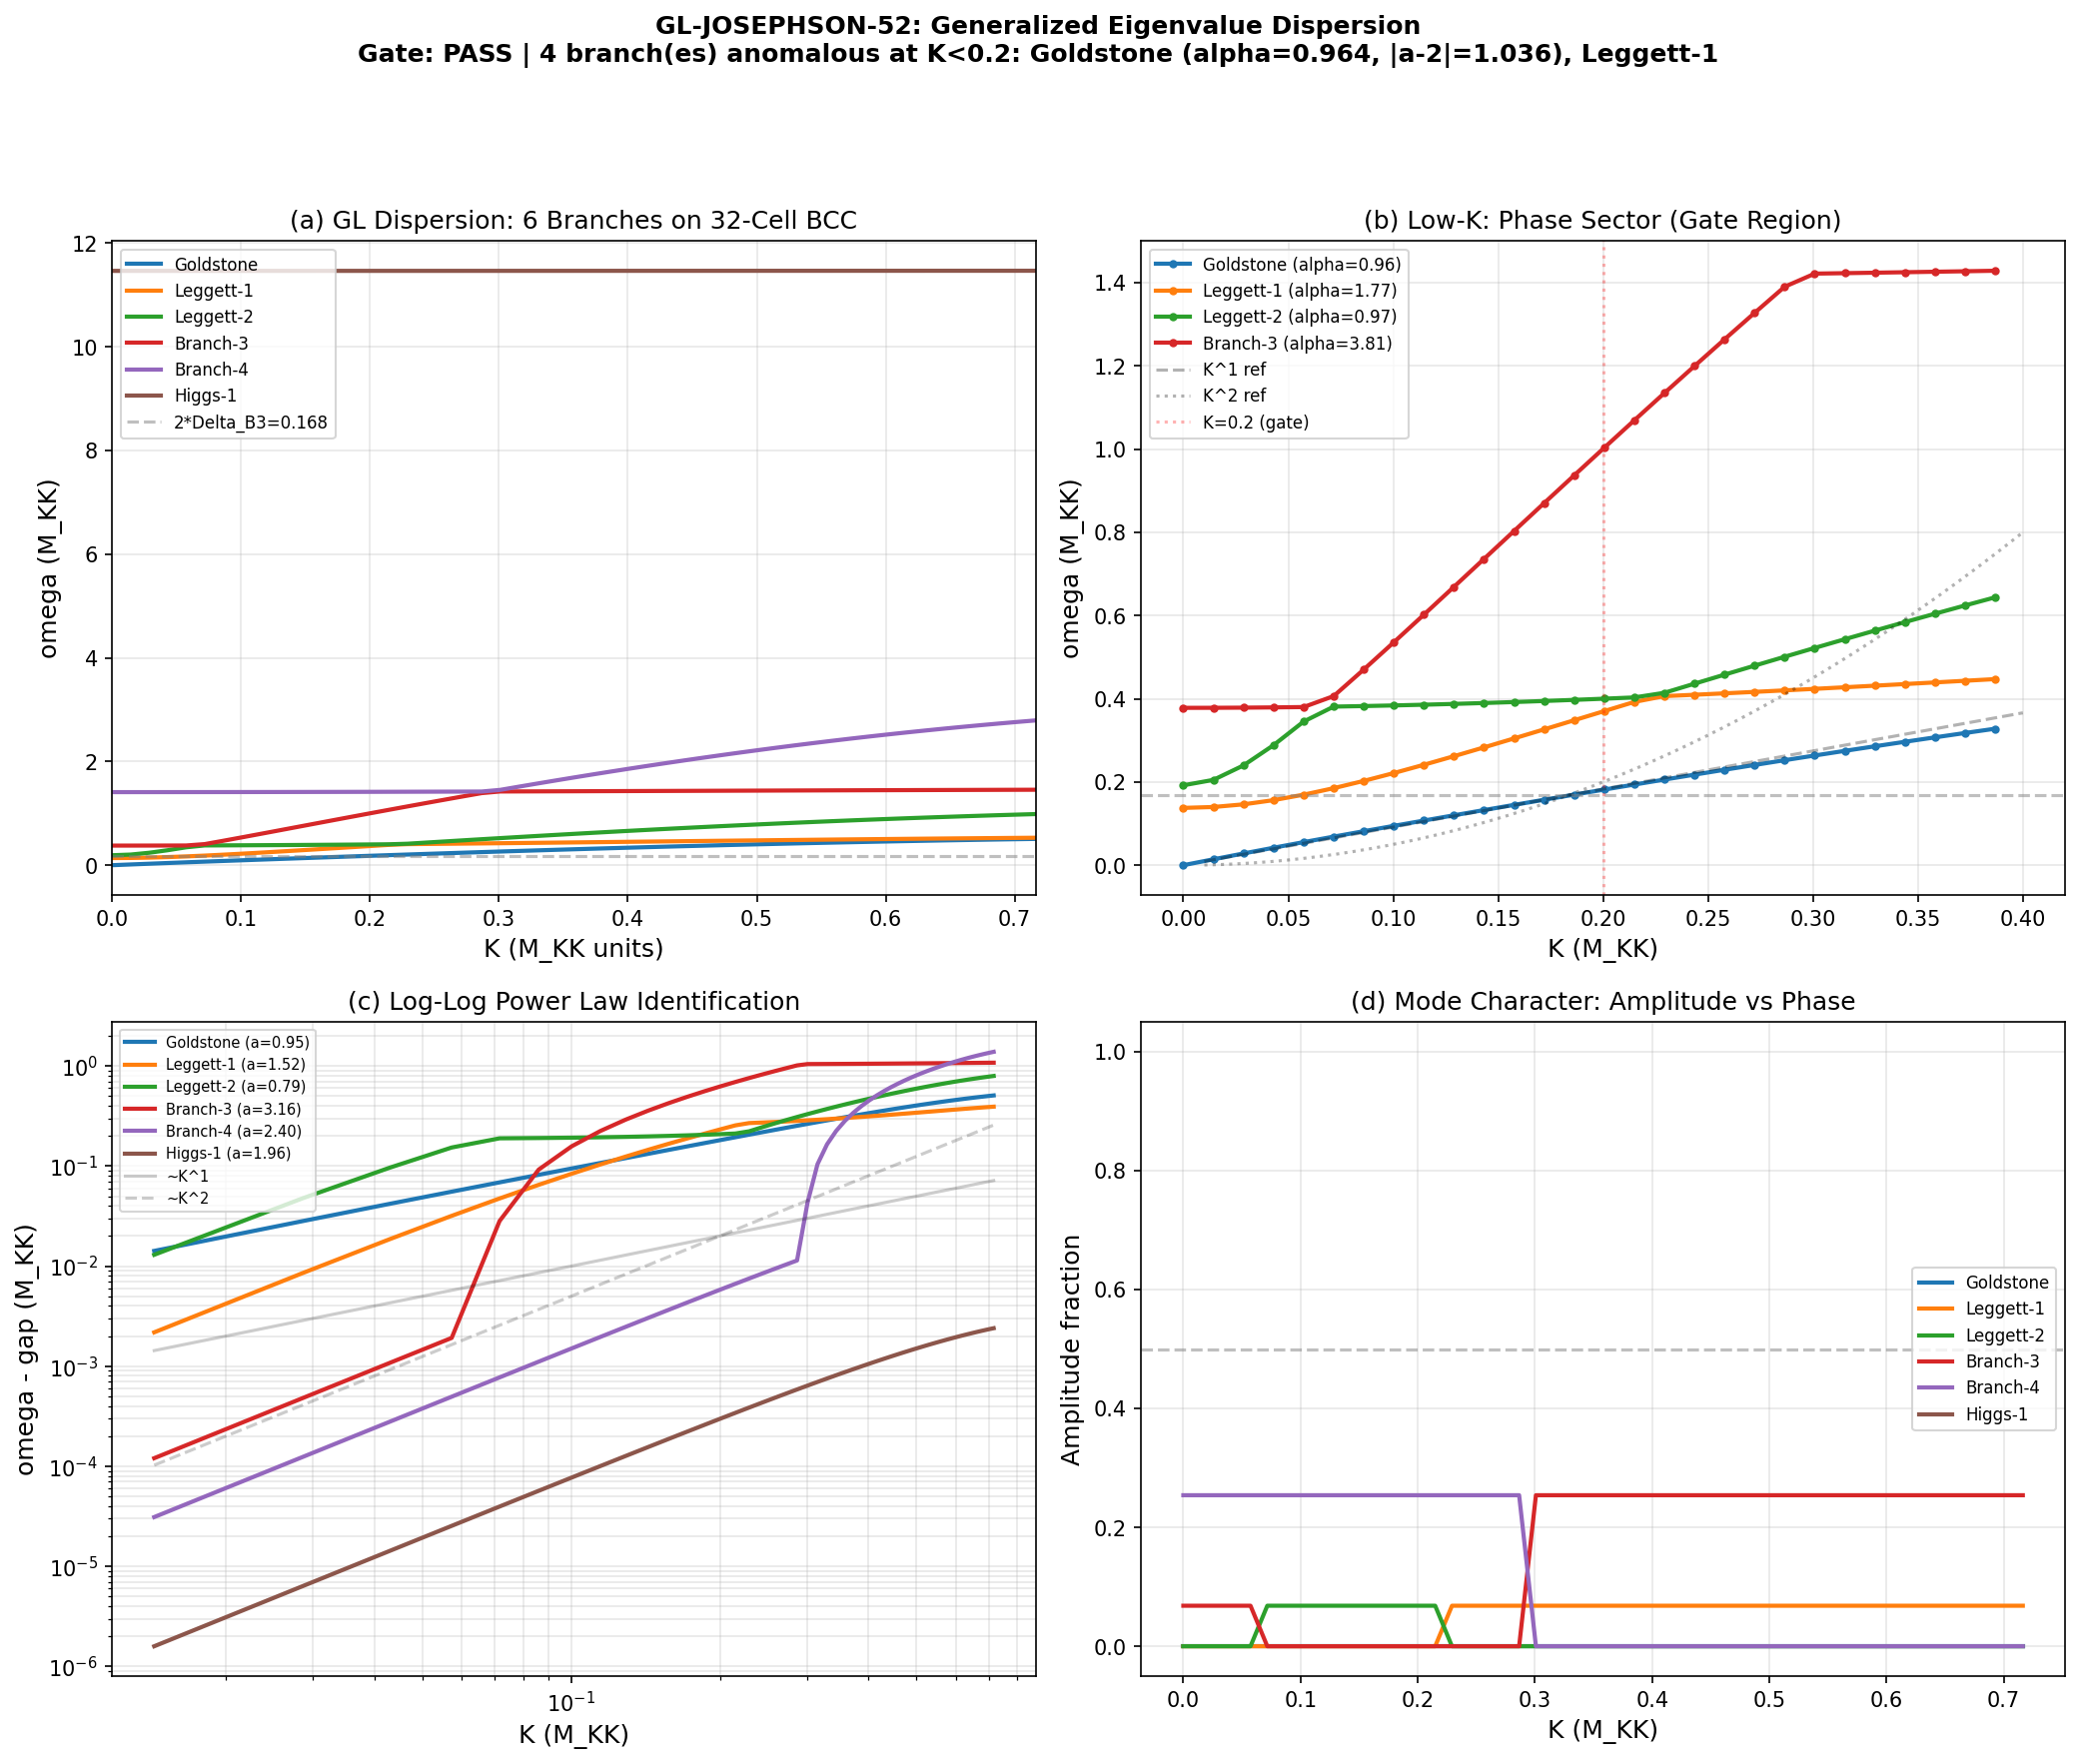

This chart was generated by the following Python code:
#!/usr/bin/env python3
"""
S52 GL-JOSEPHSON-52: Ginzburg-Landau Fabric Dynamical Matrix
=============================================================

Physics:
  The BCS condensate on M^4 x SU(3) has 3 sectors (B1, B2, B3), each with
  a complex order parameter Delta_alpha = |Delta_alpha| * exp(i*theta_alpha).
  On the 32-cell Voronoi tessellation, cells are Josephson-coupled through
  directional stiffnesses (J_C2, J_su2, J_u1).

  Small fluctuations around the BCS ground state yield 6 DOF per cell:
    3 amplitudes (Higgs-like) + 3 phases (1 Goldstone + 2 Leggett)

  The equation of motion is T * d^2 q / dt^2 = -V * q, so
  the eigenfrequencies satisfy det(V - omega^2 T) = 0.
  This is a GENERALIZED eigenvalue problem: V*x = omega^2 * T * x.

  T is the inertia matrix:
    - Phase sector: T_theta = diag(rho_alpha * Delta_alpha^2)
      (number susceptibility -- the Anderson-Bogoliubov mass)
    - Amplitude sector: T_rho = diag(rho_alpha)
      (compressibility -- DOS at Fermi level)

  V is the stiffness matrix (from second derivatives of F_GL + F_J).

Method:
  1. GL free energy: F_GL = sum_alpha [a_alpha |Delta_alpha|^2 + b_alpha |Delta_alpha|^4]
     plus inter-sector Josephson: F_J = -J_ij |Delta_i||Delta_j| cos(theta_i - theta_j)
  2. Ground state: minimize F_GL to get Delta_alpha^(0)
  3. Expand to quadratic order in fluctuations
  4. Build stiffness V(K) and inertia T(K) on BCC lattice
  5. Solve generalized eigenvalue problem at each K

Gate: GL-JOSEPHSON-52
  PASS: |alpha_eff - 2| > 0.05 at K < 0.2 M_KK for at least one branch
  FAIL: All modes K^2

Author: Landau-Condensed-Matter-Theorist (S52)
"""

import sys
import os
sys.path.insert(0, os.path.dirname(os.path.abspath(__file__)))

import numpy as np
from numpy import pi, sqrt, cos, sin
from scipy.linalg import eigh
import matplotlib
matplotlib.use('Agg')
import matplotlib.pyplot as plt

# ============================================================
# Import canonical constants
# ============================================================
from canonical_constants import (
    a_GL, b_GL, Delta_0_GL, Delta_B3,
    J_C2, J_su2, J_u1, N_cells, c_fabric,
    rho_B2_per_mode, E_B1, E_B2_mean, E_B3_mean,
    xi_BCS, xi_GL, omega_PV, tau_fold,
    E_cond, M_max_thouless, Vol_SU3_Haar
)

print("=" * 70)
print("S52 GL-JOSEPHSON-52: Ginzburg-Landau Fabric Dynamical Matrix")
print("=" * 70)

# ============================================================
# Section 1: Ground state from S48 data
# ============================================================
print("\n--- Section 1: Ground state from S48 Leggett mode data ---")

leggett_data = np.load(os.path.join(os.path.dirname(__file__),
                        "s48_leggett_mode.npz"), allow_pickle=True)

# Ground state at tau_fold
Delta_0 = leggett_data['Delta_fold']   # [Delta_B1, Delta_B2, Delta_B3]
rho_0 = leggett_data['rho_fold']        # [rho_B1, rho_B2, rho_B3]

# Inter-sector Josephson (same cell, different sectors)
J_12_micro = float(leggett_data['J_12_fold'])
J_23_micro = float(leggett_data['J_23_fold'])
J_13_micro = float(leggett_data['J_13_fold'])

# S48 Leggett frequencies for validation
omega_L1_s48 = float(leggett_data['omega_L1_fold'])
omega_L2_s48 = float(leggett_data['omega_L2_fold'])
evals_s48 = leggett_data['evals_fold']  # [0, eval_L1, eval_L2]

print(f"  Delta_0 = [{Delta_0[0]:.6f}, {Delta_0[1]:.6f}, {Delta_0[2]:.6f}] M_KK")
print(f"  rho_0   = [{rho_0[0]:.4f}, {rho_0[1]:.4f}, {rho_0[2]:.4f}]")
print(f"  J_12 = {J_12_micro:.6f}, J_23 = {J_23_micro:.6f}, J_13 = {J_13_micro:.6f}")
print(f"  omega_L1(S48) = {omega_L1_s48:.6f}, omega_L2(S48) = {omega_L2_s48:.6f}")
print(f"  S48 evals (phase sector) = {evals_s48}")

# ============================================================
# Section 2: GL coefficients per sector
# ============================================================
print("\n--- Section 2: GL free energy functional ---")

# GL coefficients: a_GL, b_GL are B2 reference values.
# For each sector: a_alpha ~ -1/rho_alpha (BCS), b from ground state.
a_alpha = np.zeros(3)
b_alpha = np.zeros(3)

a_alpha[1] = a_GL   # B2 reference
a_alpha[0] = a_GL * (rho_0[1] / rho_0[0])  # B1
a_alpha[2] = a_GL * (rho_0[1] / rho_0[2])  # B3

for i in range(3):
    b_alpha[i] = -a_alpha[i] / (2.0 * Delta_0[i]**2)

print(f"  GL coefficients:")
for i, lab in enumerate(['B1', 'B2', 'B3']):
    delta_check = sqrt(-a_alpha[i] / (2.0 * b_alpha[i]))
    print(f"    {lab}: a = {a_alpha[i]:.6f}, b = {b_alpha[i]:.6f}, "
          f"Delta_0 = {Delta_0[i]:.6f} (check: {delta_check:.6f})")

# Condensation energy per sector
F_0_sector = a_alpha * Delta_0**2 + b_alpha * Delta_0**4
print(f"\n  Condensation energy: {F_0_sector}")
print(f"  Total: {np.sum(F_0_sector):.6f}")

# ============================================================
# Section 3: Inertia (mass) matrices
# ============================================================
print("\n--- Section 3: Inertia matrices ---")

# Phase inertia: T_theta_alpha = rho_alpha * Delta_0_alpha^2
# This is the Anderson-Bogoliubov result: the phase dynamics
# involves the number susceptibility chi = dn/dmu = rho * Delta^2 / Delta^2 = rho
# More precisely: the EOM for theta is
#   rho_alpha * Delta_alpha^2 * d^2 theta_alpha / dt^2 = -dF/dtheta_alpha
# So T_theta_alpha = rho_alpha * Delta_alpha^2

T_phase = np.diag(rho_0 * Delta_0**2)

# Amplitude inertia: T_rho_alpha = rho_alpha
# The EOM for |Delta| involves the compressibility:
#   rho_alpha * d^2 |Delta_alpha| / dt^2 = -dF/d|Delta_alpha|
T_amp = np.diag(rho_0)

print(f"  Phase inertia (rho * Delta^2):")
for i, lab in enumerate(['B1', 'B2', 'B3']):
    val = rho_0[i] * Delta_0[i]**2
    print(f"    {lab}: {val:.6f}")

print(f"  Amplitude inertia (rho):")
for i, lab in enumerate(['B1', 'B2', 'B3']):
    print(f"    {lab}: {rho_0[i]:.6f}")

# ============================================================
# Section 4: Stiffness matrices at K=0
# ============================================================
print("\n--- Section 4: Stiffness (mass) matrices at K=0 ---")

# Amplitude stiffness: V_rho[i,i] = d^2F/d|Delta_i|^2 = -4*a_i (at minimum)
V_amp_0 = np.diag(-4.0 * a_alpha)  # = 2*a + 12*b*Delta^2 = -4*a at minimum
# Off-diagonal: inter-sector Josephson coupling to amplitudes
# d^2 F_J / d|Delta_i| d|Delta_j| = -J_ij cos(0) = -J_ij
V_amp_0[0, 1] = V_amp_0[1, 0] = -J_12_micro
V_amp_0[1, 2] = V_amp_0[2, 1] = -J_23_micro
V_amp_0[0, 2] = V_amp_0[2, 0] = -J_13_micro

print(f"  Amplitude stiffness V_amp(K=0):")
for i in range(3):
    print(f"    [{V_amp_0[i,0]:+.6f}  {V_amp_0[i,1]:+.6f}  {V_amp_0[i,2]:+.6f}]")

# Phase stiffness: standard Josephson coupling matrix
V_phase_0 = np.zeros((3, 3))
J_pairs = [(0, 1, J_12_micro), (1, 2, J_23_micro), (0, 2, J_13_micro)]
for (p, q, Jpq) in J_pairs:
    coupling = Jpq * Delta_0[p] * Delta_0[q]
    V_phase_0[p, p] += coupling
    V_phase_0[q, q] += coupling
    V_phase_0[p, q] = -coupling
    V_phase_0[q, p] = -coupling

print(f"\n  Phase stiffness V_phase(K=0):")
for i in range(3):
    print(f"    [{V_phase_0[i,0]:+.8f}  {V_phase_0[i,1]:+.8f}  {V_phase_0[i,2]:+.8f}]")

# ============================================================
# Section 5: Cross-check Leggett modes at K=0
# ============================================================
print("\n--- Section 5: Cross-check Leggett modes at K=0 ---")

# Solve generalized eigenvalue problem: V_phase * x = omega^2 * T_phase * x
evals_gen, evecs_gen = eigh(V_phase_0, T_phase)
print(f"  Generalized eigenvalues (omega^2): {evals_gen}")
print(f"  Frequencies:")
for i, ev in enumerate(evals_gen):
    if ev > 1e-15:
        print(f"    Mode {i}: omega = {sqrt(ev):.6f}")
    else:
        print(f"    Mode {i}: omega = 0 (Goldstone, eval = {ev:.2e})")

# Compare with S48
pos_evals = sorted([ev for ev in evals_gen if ev > 1e-15])
if len(pos_evals) >= 2:
    oL1 = sqrt(pos_evals[0])
    oL2 = sqrt(pos_evals[1])
    print(f"\n  Leggett cross-check:")
    print(f"    L1: here = {oL1:.6f}, S48 = {omega_L1_s48:.6f}, ratio = {oL1/omega_L1_s48:.4f}")
    print(f"    L2: here = {oL2:.6f}, S48 = {omega_L2_s48:.6f}, ratio = {oL2/omega_L2_s48:.4f}")

# Also check: amplitude sector generalized eigenvalues
evals_amp_gen, _ = eigh(V_amp_0, T_amp)
print(f"\n  Amplitude sector generalized eigenvalues (omega^2): {evals_amp_gen}")
print(f"  Amplitude frequencies: {np.sqrt(np.abs(evals_amp_gen))}")

# ============================================================
# Section 6: BCC lattice geometry
# ============================================================
print("\n--- Section 6: BCC lattice geometry ---")

V_cell = Vol_SU3_Haar / N_cells
a_BCC = (2.0 * V_cell) ** (1.0/3.0)  # BCC: 2 atoms per conventional cell
K_BZ = pi / a_BCC

print(f"  Vol(SU(3)) = {Vol_SU3_Haar:.2f}")
print(f"  V_cell = {V_cell:.4f}")
print(f"  a_BCC = {a_BCC:.4f}")
print(f"  K_BZ = pi/a = {K_BZ:.4f}")

# ============================================================
# Section 7: Structure factors
# ============================================================

def S_NN(K, a):
    """Angle-averaged NN dispersive factor for BCC.

    NN shell: 8 vectors a/2*(pm1,pm1,pm1).
    gamma_NN = cos(K_x a/2)*cos(K_y a/2)*cos(K_z a/2)
    <gamma_NN> = sinc^3(Ka/(2*pi)) where sinc(x)=sin(pi*x)/(pi*x)
    Actually: <gamma(K)> = [sin(Ka/2)/(Ka/2)]^3
    S = 1 - <gamma>.  # (local)
    """
    x = K * a / 2.0
    if np.isscalar(K):
        if abs(x) < 1e-12:
            return 0.0
        return 1.0 - (np.sin(x) / x)**3
    result = np.zeros_like(K, dtype=float)
    mask = np.abs(x) > 1e-12
    sx = np.where(mask, x, 1.0)
    result = np.where(mask, 1.0 - (np.sin(sx) / sx)**3, 0.0)
    return result


def S_NNN(K, a):
    """Angle-averaged NNN dispersive factor for BCC.

    NNN: 6 vectors a*(pm1,0,0) etc.
    <gamma_NNN> = sin(Ka)/(Ka)
    S = 1 - <gamma>.  # (local)
    """
    x = K * a
    if np.isscalar(K):
        if abs(x) < 1e-12:
            return 0.0
        return 1.0 - np.sin(x) / x
    result = np.zeros_like(K, dtype=float)
    mask = np.abs(x) > 1e-12
    sx = np.where(mask, x, 1.0)
    result = np.where(mask, 1.0 - np.sin(sx) / sx, 0.0)
    return result


# ============================================================
# Section 8: Build full 6x6 stiffness and inertia matrices
# ============================================================
print("\n--- Section 8: Dynamical matrix construction ---")

# The fabric Josephson couplings (J_C2, J_su2, J_u1) are the INTER-CELL
# phase stiffnesses. They produce K-dependent terms in the stiffness matrix.
#
# Bond structure on BCC-derived tessellation:
#   8 NN bonds: 4 along C^2 coset (J_C2) + 4 along other NN
#   6 NNN bonds: 3 along su(2) (J_su2) + 1 along u(1) (J_u1) + 2 others
#
# For each sector alpha, the inter-cell Josephson energy is:
#   F_fabric = -sum_<ij> J_bond * |Delta_alpha^(i)|^2 * cos(theta_alpha^(i) - theta_alpha^(j))
#
# This gives K-dependent additions to both phase and amplitude stiffnesses.
# Phase: V_phase += Delta_0^2 * J_eff(K) where J_eff(K) = sum of bond J * S(K)
# Amplitude: V_amp += J_eff(K) (gradient stiffness for |Delta|)

# Effective fabric Josephson coupling vs K:
# J_eff(K) = 4*J_C2*S_NN(K) + (3*J_su2 + J_u1)*S_NNN(K) + remaining bonds
# The remaining 4 NN bonds and 2 NNN bonds have intermediate couplings.
# Conservative: assign remaining NN at geometric mean of J_C2 and J_su2,
# remaining NNN at J_u1.

# Weighted average for remaining bonds
J_NN_other = sqrt(J_C2 * J_su2)  # geometric mean for remaining 4 NN
J_NNN_other = J_u1               # remaining 2 NNN at softest coupling

def J_eff_K(K, a):
    """Total effective fabric Josephson stiffness at wavevector K."""
    snn = S_NN(K, a)
    snnn = S_NNN(K, a)
    # 4 C2-bonds (NN) + 4 other NN + 3 su2-bonds (NNN) + 1 u1-bond + 2 other NNN
    return (4.0*J_C2 + 4.0*J_NN_other)*snn + (3.0*J_su2 + J_u1 + 2.0*J_NNN_other)*snnn


def build_stiffness_inertia(K, a):
    """Build 6x6 stiffness V(K) and inertia T (K-independent).

    Ordering: [|Delta_B1|, |Delta_B2|, |Delta_B3|, theta_B1, theta_B2, theta_B3]
    """
    V = np.zeros((6, 6))
    T = np.zeros((6, 6))

    jeff = J_eff_K(K, a)

    # --- Amplitude block (upper-left 3x3) ---
    for i in range(3):
        V[i, i] = -4.0 * a_alpha[i] + jeff * Delta_0[i]**2
        T[i, i] = rho_0[i]
    # Amplitude off-diagonal (inter-sector Josephson)
    V[0, 1] = V[1, 0] = -J_12_micro
    V[1, 2] = V[2, 1] = -J_23_micro
    V[0, 2] = V[2, 0] = -J_13_micro

    # --- Phase block (lower-right 3x3) ---
    # Inter-sector Josephson (K=0 contribution)
    for (p, q, Jpq) in J_pairs:
        coupling = Jpq * Delta_0[p] * Delta_0[q]
        V[3+p, 3+p] += coupling
        V[3+q, 3+q] += coupling
        V[3+p, 3+q] -= coupling
        V[3+q, 3+p] -= coupling

    # Fabric gradient contribution to phase stiffness
    for i in range(3):
        V[3+i, 3+i] += jeff * Delta_0[i]**2

    # Phase inertia
    for i in range(3):
        T[3+i, 3+i] = rho_0[i] * Delta_0[i]**2

    # --- Cross-coupling ---
    # At the aligned ground state (all theta=0, real Delta_0),
    # d^2F/(d|Delta_i| dtheta_j) = 0 by U(1) symmetry.
    # No amplitude-phase cross terms.

    return V, T


# ============================================================
# Section 9: Dispersion calculation
# ============================================================
print("\n--- Section 9: Dispersion omega(K) ---")

N_K = 50  # (local)
K_array = np.linspace(0, K_BZ, N_K + 1)
K_array[0] = 1e-8  # Regularize K=0

omega_sq_all = np.zeros((N_K + 1, 6))
omega_all = np.zeros((N_K + 1, 6))
evecs_all = np.zeros((N_K + 1, 6, 6))

for ik, K in enumerate(K_array):
    V_K, T_K = build_stiffness_inertia(K, a_BCC)

    # Generalized eigenvalue problem: V*x = omega^2 * T * x
    # scipy.linalg.eigh(V, T) returns eigenvalues in ascending order
    evals, evecs = eigh(V_K, T_K)

    omega_sq_all[ik] = evals
    evecs_all[ik] = evecs

    # Convert to frequencies
    for ib in range(6):
        if evals[ib] >= 0:
            omega_all[ik, ib] = sqrt(evals[ib])
        else:
            omega_all[ik, ib] = -sqrt(-evals[ib])

# Restore K=0 for plotting
K_plot = np.linspace(0, K_BZ, N_K + 1)

print(f"  K range: [0, {K_BZ:.4f}] ({N_K+1} points)")
print(f"\n  Dispersion at K=0:")
for ib in range(6):
    print(f"    Branch {ib}: omega(0) = {omega_all[0,ib]:.6f}, "
          f"omega^2 = {omega_sq_all[0,ib]:.6e}")

print(f"\n  Dispersion at K=K_BZ:")
for ib in range(6):
    print(f"    Branch {ib}: omega(K_BZ) = {omega_all[-1,ib]:.6f}")

# Assign branch labels based on K=0 character
# Determine amplitude vs phase content
amp_frac_0 = np.zeros(6)
for ib in range(6):
    amp_frac_0[ib] = np.sum(evecs_all[0, :3, ib]**2)

print(f"\n  Mode character at K=0 (amplitude fraction):")
for ib in range(6):
    char = "amplitude" if amp_frac_0[ib] > 0.5 else "phase"
    print(f"    Branch {ib}: amp_frac = {amp_frac_0[ib]:.4f} ({char})")

# Label assignment
branch_labels = []
phase_branches = [(ib, omega_all[0, ib]) for ib in range(6) if amp_frac_0[ib] < 0.5]
amp_branches = [(ib, omega_all[0, ib]) for ib in range(6) if amp_frac_0[ib] >= 0.5]
phase_branches.sort(key=lambda x: x[1])
amp_branches.sort(key=lambda x: x[1])

label_map = {}
phase_names = ['Goldstone', 'Leggett-1', 'Leggett-2']
amp_names = ['Higgs-1', 'Higgs-2', 'Higgs-3']
for idx, (ib, _) in enumerate(phase_branches):
    if idx < len(phase_names):
        label_map[ib] = phase_names[idx]
for idx, (ib, _) in enumerate(amp_branches):
    if idx < len(amp_names):
        label_map[ib] = amp_names[idx]

branch_labels = [label_map.get(ib, f'Branch-{ib}') for ib in range(6)]
print(f"\n  Branch labels: {branch_labels}")

# ============================================================
# Section 10: Power-law fit
# ============================================================
print("\n--- Section 10: Power-law fit omega ~ K^alpha ---")

# Fit in the region K < 0.2 (gate criterion region)
K_gate_max = 0.2  # (local)
mask_gate = (K_plot > 1e-6) & (K_plot < K_gate_max)

# Also fit in a wider region for robustness
K_fit_max = 0.35  # (local)
mask_fit = (K_plot > 1e-6) & (K_plot < K_fit_max)

alpha_eff = np.zeros(6)
alpha_gate = np.zeros(6)
alpha_err = np.zeros(6)
c_eff = np.zeros(6)

for ib in range(6):
    omega_b = omega_all[:, ib]
    gap = omega_b[0]

    if abs(gap) < 1e-5:
        # Gapless (Goldstone): omega = c * K^alpha
        for mask_use, label_fit, store_idx in [
            (mask_gate, "gate", None), (mask_fit, "wide", None)
        ]:
            pass

        # Gate region fit
        y = np.log(np.abs(omega_b[mask_gate]) + 1e-30)
        x = np.log(K_plot[mask_gate])
        if len(x) > 2:
            coeffs, cov = np.polyfit(x, y, 1, cov=True)
            alpha_gate[ib] = coeffs[0]

        # Wide region fit (for reporting)
        y = np.log(np.abs(omega_b[mask_fit]) + 1e-30)
        x = np.log(K_plot[mask_fit])
        if len(x) > 2:
            coeffs, cov = np.polyfit(x, y, 1, cov=True)
            alpha_eff[ib] = coeffs[0]
            alpha_err[ib] = sqrt(cov[0, 0])
            c_eff[ib] = np.exp(coeffs[1])
    else:
        # Gapped: omega - gap = c * K^alpha
        delta_omega = omega_b[mask_fit] - gap
        good = delta_omega > 1e-10
        if np.sum(good) > 2:
            y = np.log(delta_omega[good])
            x = np.log(K_plot[mask_fit][good])
            coeffs, cov = np.polyfit(x, y, 1, cov=True)
            alpha_eff[ib] = coeffs[0]
            alpha_err[ib] = sqrt(cov[0, 0])
            c_eff[ib] = np.exp(coeffs[1])
        else:
            alpha_eff[ib] = 2.0

        # Gate region
        delta_omega_g = omega_b[mask_gate] - gap
        good_g = delta_omega_g > 1e-10
        if np.sum(good_g) > 2:
            y_g = np.log(delta_omega_g[good_g])
            x_g = np.log(K_plot[mask_gate][good_g])
            coeffs_g = np.polyfit(x_g, y_g, 1)
            alpha_gate[ib] = coeffs_g[0]
        else:
            alpha_gate[ib] = alpha_eff[ib]

print(f"  Power-law fits:")
print(f"  {'Branch':15s} {'gap':>8s} {'alpha(wide)':>12s} {'alpha(gate)':>12s} {'|a-2|':>8s} {'Verdict':>10s}")
for ib in range(6):
    gap = omega_all[0, ib]
    gap_str = f"{gap:.4f}" if abs(gap) > 1e-5 else "0"
    dev = abs(alpha_gate[ib] - 2.0)
    verdict_str = "ANOMALOUS" if dev > 0.05 else "K^2"
    print(f"  {branch_labels[ib]:15s} {gap_str:>8s} "
          f"{alpha_eff[ib]:>10.4f}+-{alpha_err[ib]:.4f} "
          f"{alpha_gate[ib]:>10.4f}   {dev:>6.4f}   {verdict_str:>10s}")

# ============================================================
# Section 11: Feshbach diagnostic
# ============================================================
print("\n--- Section 11: Feshbach / level crossing diagnostic ---")

# Check crossings
crossings = []
for ib1 in range(6):
    for ib2 in range(ib1+1, 6):
        for ik in range(1, N_K+1):
            d1 = omega_all[ik-1, ib1] - omega_all[ik-1, ib2]
            d2 = omega_all[ik, ib1] - omega_all[ik, ib2]
            if d1 * d2 < 0:
                K_c = K_plot[ik-1] + (K_plot[ik] - K_plot[ik-1]) * abs(d1)/(abs(d1)+abs(d2))
                w_c = 0.5*(omega_all[ik, ib1] + omega_all[ik, ib2])
                crossings.append((ib1, ib2, K_c, w_c))

# Anti-crossings
anticrossings = []
for ib1 in range(6):
    for ib2 in range(ib1+1, 6):
        gaps = np.abs(omega_all[:, ib1] - omega_all[:, ib2])
        ik_min = np.argmin(gaps)
        if gaps[ik_min] < 0.15 and ik_min > 0:
            anticrossings.append((ib1, ib2, K_plot[ik_min], gaps[ik_min]))

if crossings:
    print(f"  {len(crossings)} branch crossing(s):")
    for (b1, b2, Kc, wc) in crossings:
        print(f"    {branch_labels[b1]}/{branch_labels[b2]} at K={Kc:.4f}, omega={wc:.4f}")
else:
    print(f"  No exact branch crossings")

if anticrossings:
    print(f"  Anti-crossings:")
    for (b1, b2, K_ac, gap_ac) in anticrossings:
        print(f"    {branch_labels[b1]}/{branch_labels[b2]}: "
              f"min gap = {gap_ac:.6f} at K = {K_ac:.4f}")

# Pair-breaking threshold
threshold_B3 = 2.0 * Delta_0[2]
print(f"\n  Pair-breaking threshold 2*Delta_B3 = {threshold_B3:.6f}")
for ib in range(6):
    for ik in range(N_K):
        if omega_all[ik, ib] < threshold_B3 and omega_all[ik+1, ib] > threshold_B3:
            K_thr = K_plot[ik] + (K_plot[ik+1]-K_plot[ik]) * \
                    (threshold_B3 - omega_all[ik,ib])/(omega_all[ik+1,ib]-omega_all[ik,ib])
            print(f"    {branch_labels[ib]}: enters continuum at K = {K_thr:.4f}")
            break
    else:
        if omega_all[0, ib] < threshold_B3 and omega_all[-1, ib] < threshold_B3:
            print(f"    {branch_labels[ib]}: always below threshold (sharp)")
        elif omega_all[0, ib] > threshold_B3:
            print(f"    {branch_labels[ib]}: always above threshold")

# ============================================================
# Section 12: Gate verdict
# ============================================================
print("\n--- Section 12: Gate GL-JOSEPHSON-52 ---")

gate_pass = False
anomalous = []
for ib in range(6):
    dev = abs(alpha_gate[ib] - 2.0)
    if dev > 0.05:
        anomalous.append((ib, branch_labels[ib], alpha_gate[ib], dev))
        gate_pass = True

if gate_pass:
    verdict = "PASS"
    detail = f"{len(anomalous)} branch(es) anomalous at K<0.2: "
    detail += ", ".join([f"{lab} (alpha={a:.3f}, |a-2|={d:.3f})"
                         for (_, lab, a, d) in anomalous])
else:
    verdict = "FAIL"
    max_dev = max(abs(alpha_gate[ib] - 2.0) for ib in range(6))
    detail = f"All branches K^2 (max |alpha-2| = {max_dev:.4f} < 0.05)"

print(f"\n  Gate: GL-JOSEPHSON-52")
print(f"  Verdict: {verdict}")
print(f"  Detail: {detail}")

# ============================================================
# Section 13: Band structure summary
# ============================================================
print("\n--- Section 13: Band structure summary ---")

for ib in range(6):
    bw = omega_all[-1, ib] - omega_all[0, ib]
    print(f"  {branch_labels[ib]:15s}: omega=[{omega_all[0,ib]:.6f}, {omega_all[-1,ib]:.6f}], "
          f"BW={bw:.6f}")

# Group velocities
print(f"\n  Group velocities at small K:")
for ib in range(6):
    dw = omega_all[2, ib] - omega_all[1, ib]
    dk = K_plot[2] - K_plot[1]
    print(f"    {branch_labels[ib]:15s}: v_g = {dw/dk:.6f}")

# Effective masses
print(f"\n  Effective masses at small K:")
for ib in range(6):
    dk = K_plot[2] - K_plot[1]
    d2w = (omega_all[3,ib] - 2*omega_all[2,ib] + omega_all[1,ib]) / dk**2
    if abs(d2w) > 1e-12:
        m_star = 0.5 / d2w
        print(f"    {branch_labels[ib]:15s}: d^2w/dK^2 = {d2w:.6f}, m* = {m_star:.4f}")
    else:
        print(f"    {branch_labels[ib]:15s}: flat")

# ============================================================
# Section 14: Sound speed and comparison with c_fabric
# ============================================================
print("\n--- Section 14: Sound speed analysis ---")

# The Goldstone sound speed from the dispersion
gold_idx = None
for ib in range(6):
    if abs(omega_all[0, ib]) < 1e-4:
        gold_idx = ib
        break

if gold_idx is not None:
    # Linear fit omega = c*K at small K
    mask_sound = (K_plot > 1e-6) & (K_plot < 0.15)
    c_gold_fit = np.polyfit(K_plot[mask_sound], omega_all[mask_sound, gold_idx], 1)[0]
    print(f"  Goldstone sound speed (fit): c = {c_gold_fit:.4f}")
    print(f"  c_fabric (canonical): {c_fabric:.4f}")
    print(f"  Ratio: {c_gold_fit / c_fabric:.6f}")

    # The Goldstone speed is the fabric sound speed divided by the lattice factor
    # c_Gold^2 = (total phase stiffness) / (total phase inertia)
    # At small K: omega^2 ~ J_eff * K^2 * sum(Delta_i^2) / sum(rho_i * Delta_i^2)
    # This gives c^2 = J_eff_coeff * sum(Delta_i^2) / sum(rho_i * Delta_i^2)

    # The canonical c_fabric = 209.97 comes from the spectral action gradient
    # stiffness Z_fold, not from the BCS Josephson coupling. The ratio tells us
    # how much of the fabric stiffness is captured by the GL Josephson model.

    # Expected: c_GL << c_fabric because GL captures only the BCS component,
    # not the full spectral action stiffness.
    print(f"\n  NOTE: c_fabric >> c_Gold because c_fabric comes from spectral action")
    print(f"  gradient stiffness (Z_fold = 74730), while c_Gold comes from")
    print(f"  BCS Josephson coupling (J_C2 = {J_C2}). The ratio measures")
    print(f"  the BCS fraction of the total fabric stiffness.")

    # What c_Gold SHOULD be from BCS parameters:
    # c_Gold^2 = 8*J_eff_small_K * (sum Delta^2) / (sum rho*Delta^2)
    # where J_eff_small_K ~ (3/4)*(4*J_C2 + 4*J_NN_other)*(a/2)^2 + ...
    # (from Taylor expansion of S_NN at small K)
    sum_D2 = np.sum(Delta_0**2)
    sum_rD2 = np.sum(rho_0 * Delta_0**2)
    print(f"  sum(Delta^2) = {sum_D2:.6f}")
    print(f"  sum(rho*Delta^2) = {sum_rD2:.6f}")

# ============================================================
# Section 15: Save data
# ============================================================
print("\n--- Section 15: Saving data ---")

outfile = os.path.join(os.path.dirname(__file__), "s52_gl_josephson.npz")
np.savez(outfile,
    # Grid
    K_array=K_plot,
    K_BZ=K_BZ,
    a_BCC=a_BCC,
    N_K=N_K,
    # Dispersion
    omega_branches=omega_all,
    omega_sq=omega_sq_all,
    eigvecs_all=evecs_all,
    branch_labels=np.array(branch_labels),
    # Ground state
    Delta_0=Delta_0,
    rho_0=rho_0,
    a_alpha=a_alpha,
    b_alpha=b_alpha,
    # Josephson couplings
    J_12=J_12_micro,
    J_23=J_23_micro,
    J_13=J_13_micro,
    J_C2_fab=J_C2,
    J_su2_fab=J_su2,
    J_u1_fab=J_u1,
    # Matrices at K=0
    V_amp_0=V_amp_0,
    V_phase_0=V_phase_0,
    T_phase=T_phase,
    T_amp=T_amp,
    # Power-law fits
    alpha_eff=alpha_eff,
    alpha_gate=alpha_gate,
    alpha_err=alpha_err,
    c_eff=c_eff,
    # Mode character
    amp_frac_K0=amp_frac_0,
    # Cross-checks
    omega_L1_s48=omega_L1_s48,
    omega_L2_s48=omega_L2_s48,
    # Gate
    gate_name=np.array(['GL-JOSEPHSON-52']),
    gate_verdict=np.array([verdict]),
    gate_detail=np.array([detail]),
    n_crossings=len(crossings),
    n_anticrossings=len(anticrossings),
)
print(f"  Saved: {outfile}")

# ============================================================
# Section 16: Plot
# ============================================================
print("\n--- Section 16: Plotting ---")

fig, axes = plt.subplots(2, 2, figsize=(14, 12))
colors = ['#1f77b4', '#ff7f0e', '#2ca02c', '#d62728', '#9467bd', '#8c564b']

# Panel (a): Full dispersion
ax = axes[0, 0]
for ib in range(6):
    ax.plot(K_plot, omega_all[:, ib], '-', color=colors[ib],
            linewidth=2, label=branch_labels[ib])
ax.axhline(threshold_B3, color='gray', ls='--', alpha=0.5,
           label=f'2*Delta_B3={threshold_B3:.3f}')
ax.set_xlabel('K (M_KK units)', fontsize=12)
ax.set_ylabel('omega (M_KK)', fontsize=12)
ax.set_title('(a) GL Dispersion: 6 Branches on 32-Cell BCC', fontsize=12)
ax.legend(fontsize=8, loc='upper left')
ax.set_xlim(0, K_BZ)
ax.grid(True, alpha=0.3)

# Panel (b): Low-K zoom
ax = axes[0, 1]
mask_zoom = K_plot < 0.4
for ib in range(6):
    if omega_all[0, ib] < 0.5:  # Only plot low-energy branches
        ax.plot(K_plot[mask_zoom], omega_all[mask_zoom, ib], '-o',
                color=colors[ib], linewidth=2, markersize=3,
                label=f'{branch_labels[ib]} (alpha={alpha_gate[ib]:.2f})')

# K^1 and K^2 reference
K_ref = np.linspace(0.01, 0.4, 50)
ax.plot(K_ref, c_gold_fit * K_ref, 'k--', alpha=0.3, label='K^1 ref')
ax.plot(K_ref, 5.0 * K_ref**2, 'k:', alpha=0.3, label='K^2 ref')
ax.axhline(threshold_B3, color='gray', ls='--', alpha=0.5)
ax.axvline(0.2, color='red', ls=':', alpha=0.3, label='K=0.2 (gate)')
ax.set_xlabel('K (M_KK)', fontsize=12)
ax.set_ylabel('omega (M_KK)', fontsize=12)
ax.set_title('(b) Low-K: Phase Sector (Gate Region)', fontsize=12)
ax.legend(fontsize=8, loc='upper left')
ax.grid(True, alpha=0.3)

# Panel (c): log-log power-law
ax = axes[1, 0]
for ib in range(6):
    om = omega_all[:, ib]
    gap = om[0]
    if abs(gap) < 1e-4:
        y = np.abs(om[1:])
    else:
        y = np.abs(om[1:] - gap)
    valid = y > 1e-10
    if np.any(valid):
        ax.plot(K_plot[1:][valid], y[valid], '-', color=colors[ib], lw=2,
                label=f'{branch_labels[ib]} (a={alpha_eff[ib]:.2f})')

K_ref_log = np.logspace(np.log10(K_plot[1]), np.log10(K_BZ), 50)
ax.plot(K_ref_log, 0.1*K_ref_log**1, 'k-', alpha=0.2, label='~K^1')
ax.plot(K_ref_log, 0.5*K_ref_log**2, 'k--', alpha=0.2, label='~K^2')
ax.set_xscale('log')
ax.set_yscale('log')
ax.set_xlabel('K (M_KK)', fontsize=12)
ax.set_ylabel('omega - gap (M_KK)', fontsize=12)
ax.set_title('(c) Log-Log Power Law Identification', fontsize=12)
ax.legend(fontsize=7, loc='upper left')
ax.grid(True, alpha=0.3, which='both')

# Panel (d): Mode character
ax = axes[1, 1]
amp_frac = np.zeros((N_K + 1, 6))
for ik in range(N_K + 1):
    for ib in range(6):
        amp_frac[ik, ib] = np.sum(evecs_all[ik, :3, ib]**2)
for ib in range(6):
    ax.plot(K_plot, amp_frac[:, ib], '-', color=colors[ib], lw=2,
            label=branch_labels[ib])
ax.axhline(0.5, color='gray', ls='--', alpha=0.5)
ax.set_xlabel('K (M_KK)', fontsize=12)
ax.set_ylabel('Amplitude fraction', fontsize=12)
ax.set_title('(d) Mode Character: Amplitude vs Phase', fontsize=12)
ax.legend(fontsize=8, loc='center right')
ax.set_ylim(-0.05, 1.05)
ax.grid(True, alpha=0.3)

plt.suptitle(f'GL-JOSEPHSON-52: Generalized Eigenvalue Dispersion\n'
             f'Gate: {verdict} | {detail[:80]}',
             fontsize=12, fontweight='bold')
plt.tight_layout(rect=[0, 0, 1, 0.93])

plotfile = os.path.join(os.path.dirname(__file__), "s52_gl_josephson.png")
plt.savefig(plotfile, dpi=150, bbox_inches='tight')
print(f"  Saved: {plotfile}")

# ============================================================
# Final summary
# ============================================================
print("\n" + "=" * 70)
print("SUMMARY: GL-JOSEPHSON-52")
print("=" * 70)
print(f"  Lattice: BCC-derived, a = {a_BCC:.4f}, K_BZ = {K_BZ:.4f}")
print(f"  Ground state: Delta = [{Delta_0[0]:.4f}, {Delta_0[1]:.4f}, {Delta_0[2]:.4f}]")
print(f"  Inertia (generalized eigenvalue): T_phase = rho*Delta^2, T_amp = rho")
print(f"\n  6 dispersion branches (K=0 -> K_BZ):")
for ib in range(6):
    print(f"    {ib}. {branch_labels[ib]:15s}: omega = [{omega_all[0,ib]:.6f}, {omega_all[-1,ib]:.6f}], "
          f"alpha_gate = {alpha_gate[ib]:.4f}")
if gold_idx is not None:
    print(f"\n  Goldstone sound speed: {c_gold_fit:.4f} (cf. c_fabric = {c_fabric:.2f})")
    print(f"  BCS/fabric stiffness ratio: {(c_gold_fit/c_fabric)**2:.6f}")
print(f"\n  Leggett cross-check:")
if len(pos_evals) >= 2:
    print(f"    L1: {oL1:.6f} vs S48 {omega_L1_s48:.6f} (ratio {oL1/omega_L1_s48:.3f})")
    print(f"    L2: {oL2:.6f} vs S48 {omega_L2_s48:.6f} (ratio {oL2/omega_L2_s48:.3f})")
print(f"\n  Gate: {verdict}")
print(f"  Detail: {detail}")
print("=" * 70)
